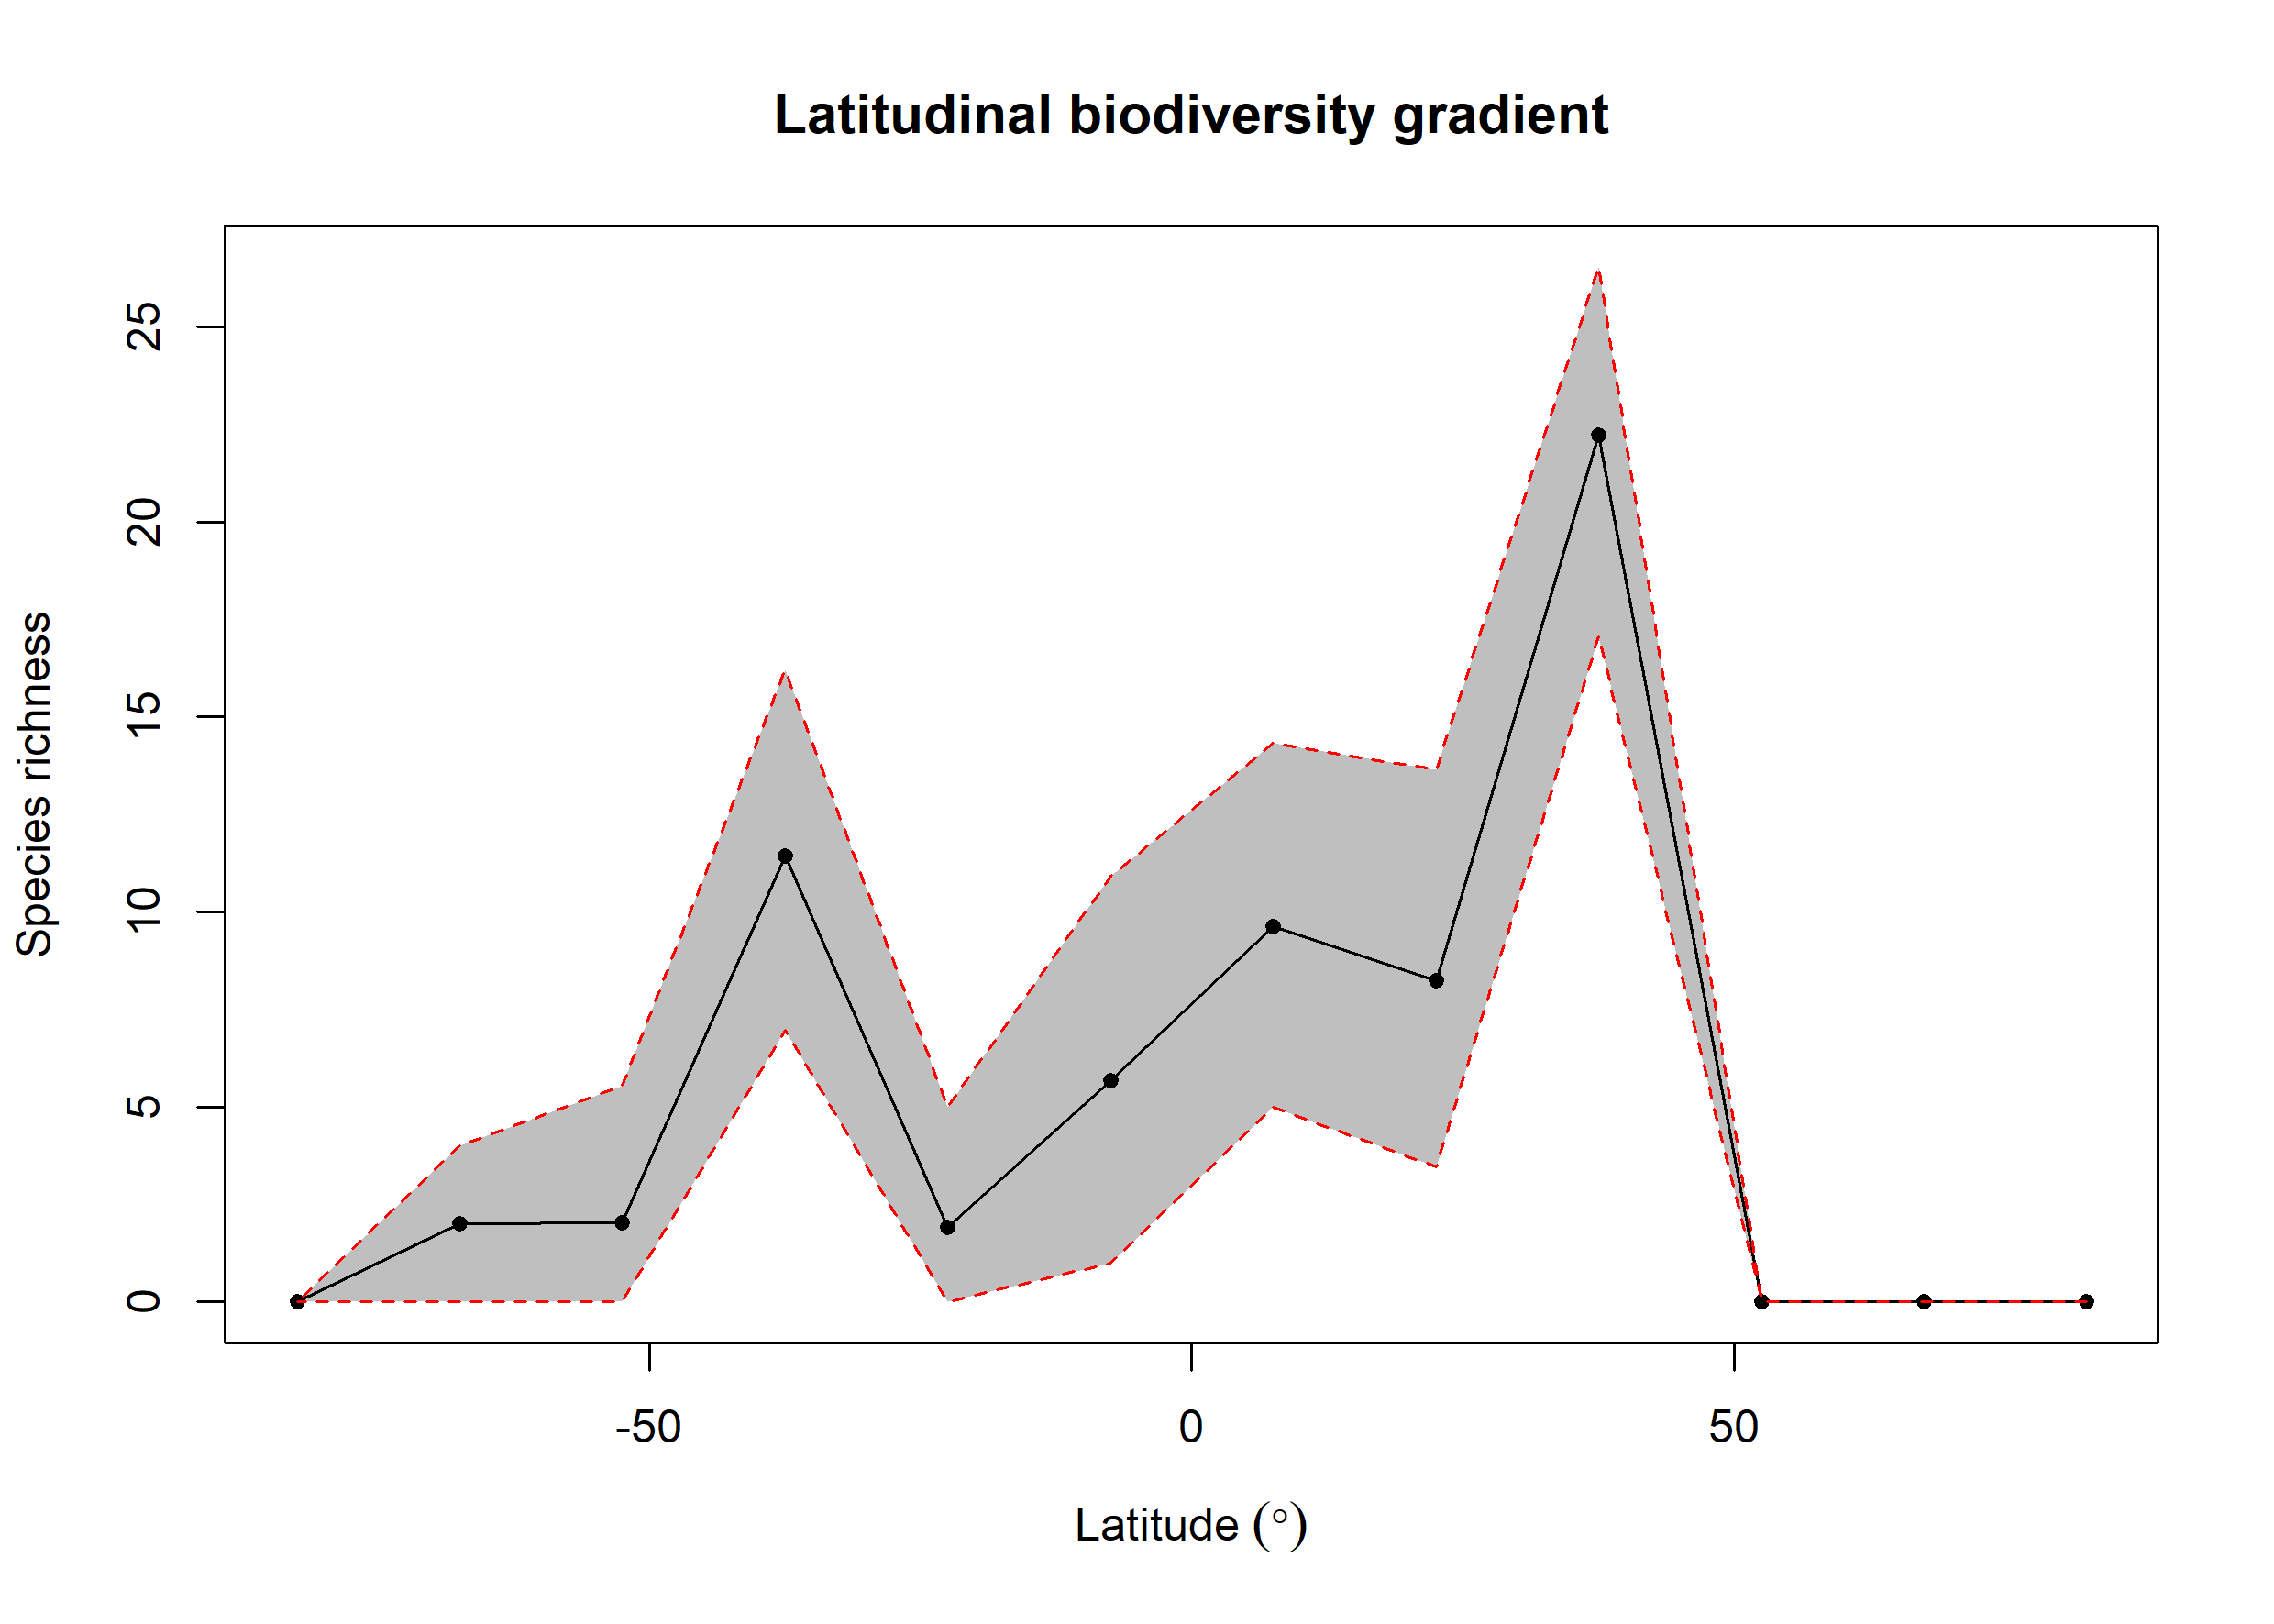

The file beside this chart, header and first rows:
bin, max, min, mid, hemisphere, mean_richness, CI.Lower, CI.Upper
1, 90, 75, 82.5, N, NA, NA, NA
2, 75, 60, 67.5, N, NA, NA, NA
3, 60, 45, 52.5, N, NA, NA, NA
4, 45, 30, 37.5, N, 22.22, 17.05, 26.54
5, 30, 15, 22.5, N, 8.237, 3.475, 13.63
6, 15, 0, 7.5, N, 9.632, 4.999, 14.32
7, 0, -15, -7.5, S, 5.68, 1, 10.91
8, -15, -30, -22.5, S, 1.91, 0, 4.999
9, -30, -45, -37.5, S, 11.44, 6.975, 16.22
10, -45, -60, -52.5, S, 2.02, 0, 5.523
11, -60, -75, -67.5, S, 2.01, 0, 4
12, -75, -90, -82.5, S, NA, NA, NA
